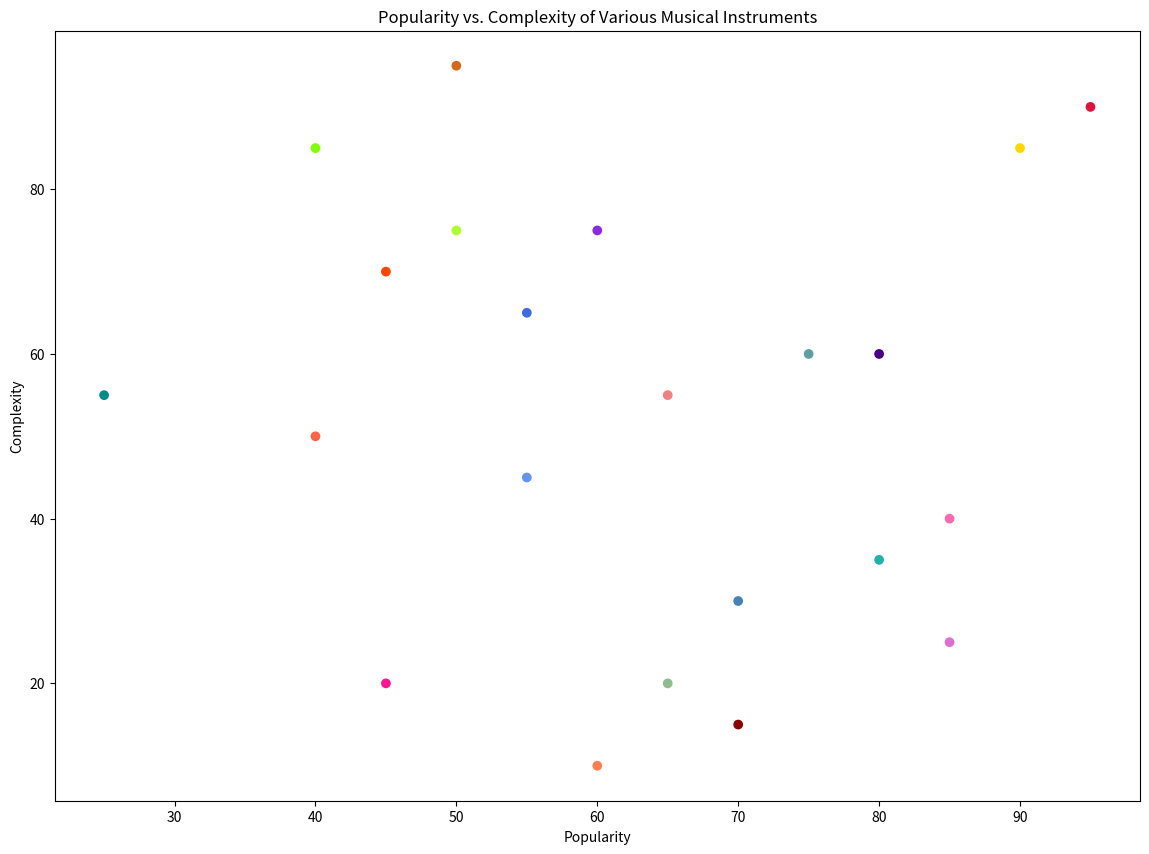

Generate this figure with matplotlib:

import matplotlib.pyplot as plt

# Data
instrument = ["Piano", "Violin", "Guitar", "Flute", "Drums", 
              "Trumpet", "Harp", "Saxophone", "Cello", "Clarinet", 
              "Tuba", "Oboe", "Bassoon", "Accordion", "Mandolin", 
              "Tambourine", "Synthesizer", "Ukulele", "Banjo", "Marimba", 
              "Bagpipes", "Lute"]
popularity = [80, 90, 85, 70, 60, 75, 50, 55, 95, 65, 40, 45, 85, 50, 60, 25, 70, 80, 55, 65, 40, 45]
complexity = [60, 85, 40, 30, 75, 60, 95, 45, 90, 20, 50, 70, 25, 75, 10, 55, 15, 35, 65, 55, 85, 20]

# Create figure and axis objects
fig, ax = plt.subplots(figsize=(14, 10))

# Scatter plot
ax.scatter(popularity, complexity, color=["#4B0082", "#FFD700", "#FF69B4", "#4682B4", "#8A2BE2", 
                                          "#5F9EA0", "#D2691E", "#6495ED", "#DC143C", "#8FBC8F", 
                                          "#FF6347", "#FF4500", "#DA70D6", "#ADFF2F", "#FF7F50", 
                                          "#008B8B", "#8B0000", "#20B2AA", "#4169E1", "#F08080", 
                                          "#7FFF00", "#FF1493"])

# Title and labels
plt.title('Popularity vs. Complexity of Various Musical Instruments')
plt.xlabel('Popularity')
plt.ylabel('Complexity')

# Show plot
plt.show()
